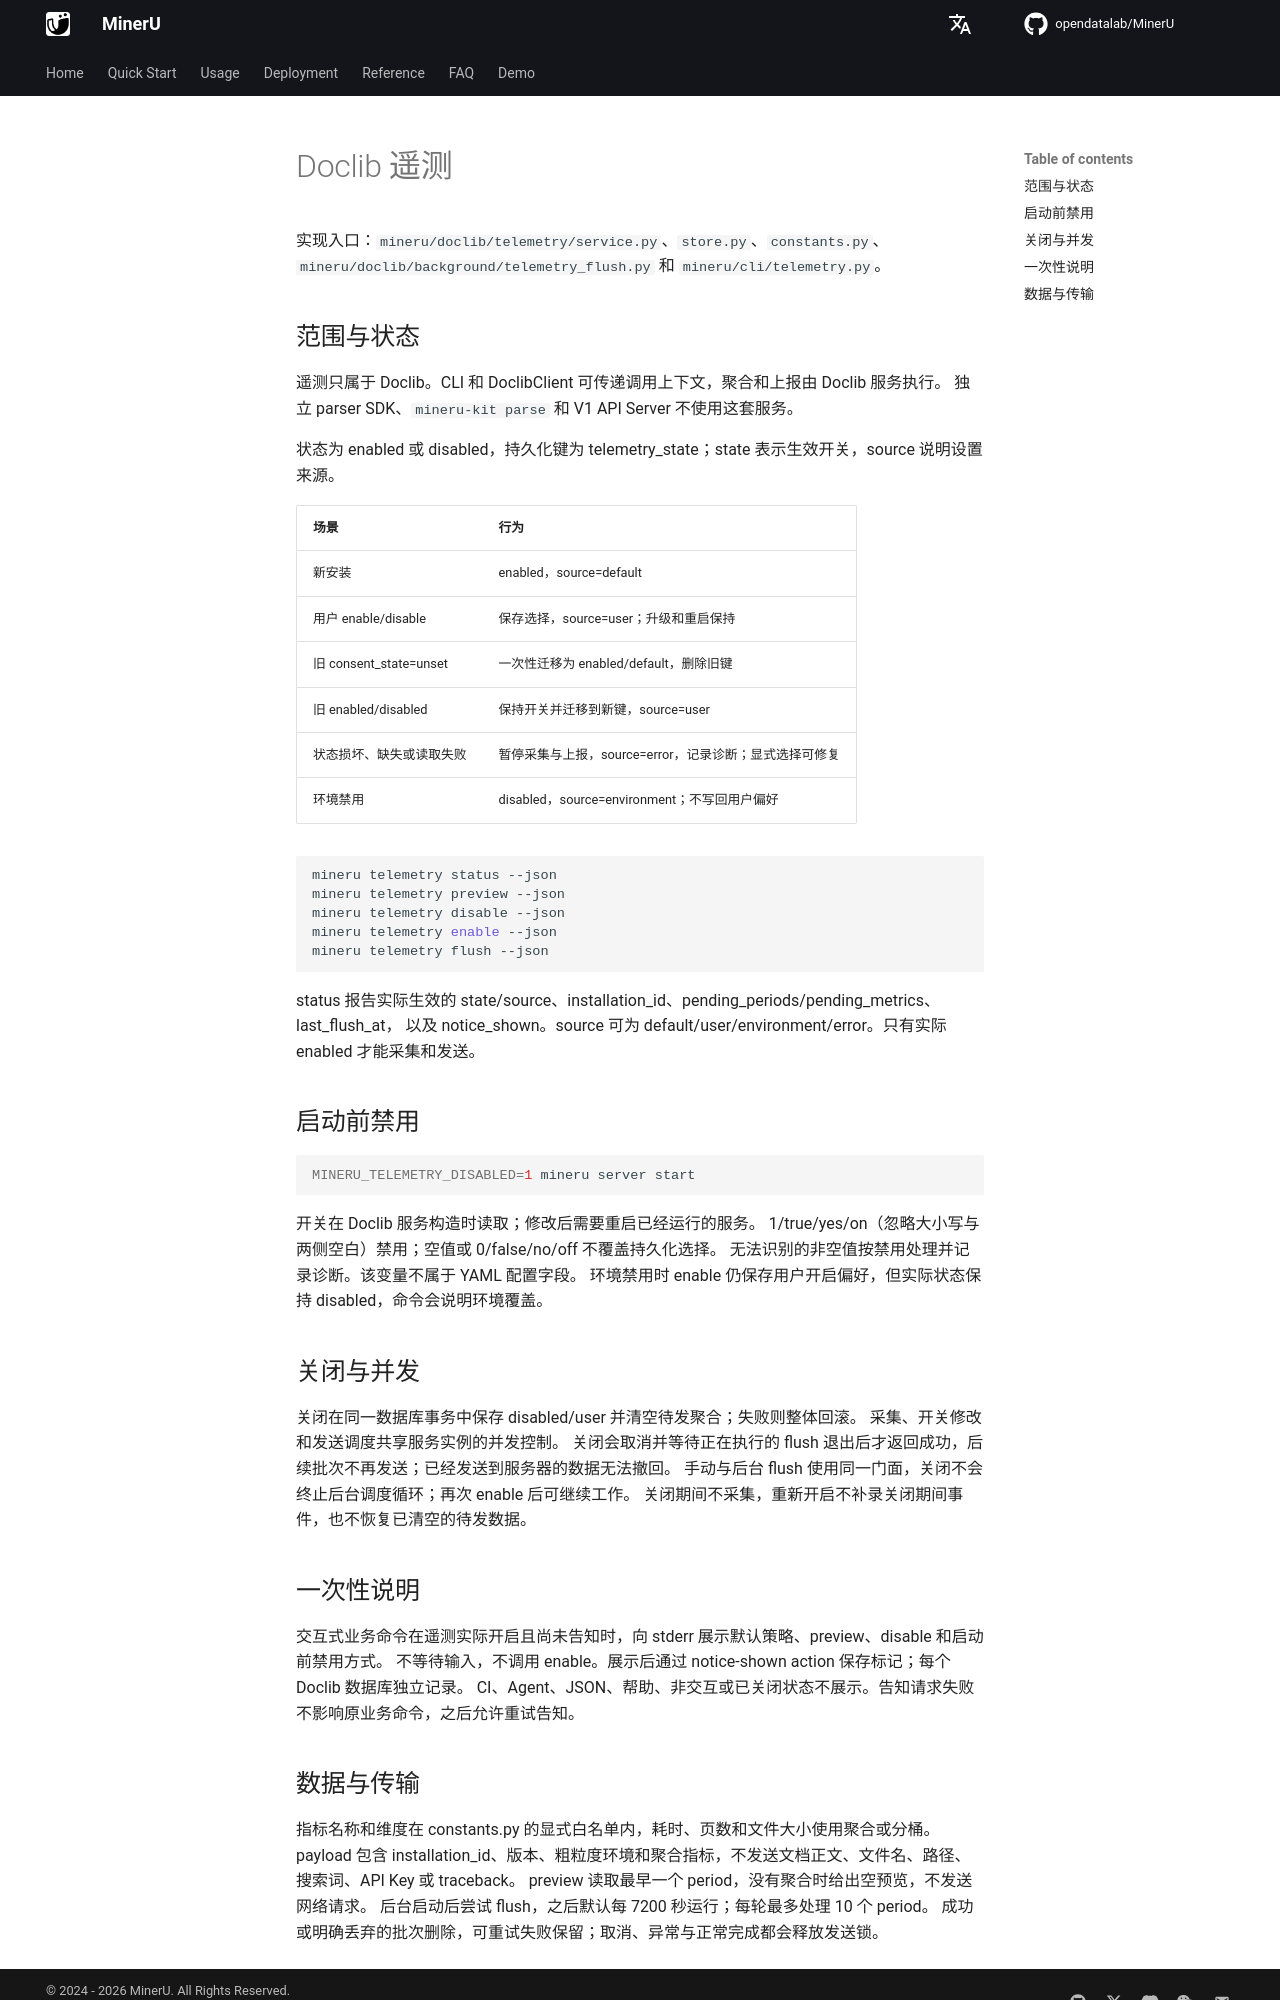

repository: opendatalab/MinerU · page: next/telemetry-minimum/index.html · generator: mkdocs

# Doclib 遥测

实现入口：`mineru/doclib/telemetry/service.py`、`store.py`、`constants.py`、
`mineru/doclib/background/telemetry_flush.py` 和 `mineru/cli/telemetry.py`。

## 范围与状态

遥测只属于 Doclib。CLI 和 DoclibClient 可传递调用上下文，聚合和上报由 Doclib 服务执行。
独立 parser SDK、`mineru-kit parse` 和 V1 API Server 不使用这套服务。

状态为 enabled 或 disabled，持久化键为 telemetry_state；state 表示生效开关，source 说明设置来源。

| 场景 | 行为 |
|---|---|
| 新安装 | enabled，source=default |
| 用户 enable/disable | 保存选择，source=user；升级和重启保持 |
| 旧 consent_state=unset | 一次性迁移为 enabled/default，删除旧键 |
| 旧 enabled/disabled | 保持开关并迁移到新键，source=user |
| 状态损坏、缺失或读取失败 | 暂停采集与上报，source=error，记录诊断；显式选择可修复 |
| 环境禁用 | disabled，source=environment；不写回用户偏好 |

```bash
mineru telemetry status --json
mineru telemetry preview --json
mineru telemetry disable --json
mineru telemetry enable --json
mineru telemetry flush --json
```

status 报告实际生效的 state/source、installation_id、pending_periods/pending_metrics、last_flush_at，
以及 notice_shown。source 可为 default/user/environment/error。只有实际 enabled 才能采集和发送。

## 启动前禁用

```bash
MINERU_TELEMETRY_DISABLED=1 mineru server start
```

开关在 Doclib 服务构造时读取；修改后需要重启已经运行的服务。
1/true/yes/on（忽略大小写与两侧空白）禁用；空值或 0/false/no/off 不覆盖持久化选择。
无法识别的非空值按禁用处理并记录诊断。该变量不属于 YAML 配置字段。
环境禁用时 enable 仍保存用户开启偏好，但实际状态保持 disabled，命令会说明环境覆盖。

## 关闭与并发

关闭在同一数据库事务中保存 disabled/user 并清空待发聚合；失败则整体回滚。
采集、开关修改和发送调度共享服务实例的并发控制。
关闭会取消并等待正在执行的 flush 退出后才返回成功，后续批次不再发送；已经发送到服务器的数据无法撤回。
手动与后台 flush 使用同一门面，关闭不会终止后台调度循环；再次 enable 后可继续工作。
关闭期间不采集，重新开启不补录关闭期间事件，也不恢复已清空的待发数据。

## 一次性说明

交互式业务命令在遥测实际开启且尚未告知时，向 stderr 展示默认策略、preview、disable 和启动前禁用方式。
不等待输入，不调用 enable。展示后通过 notice-shown action 保存标记；每个 Doclib 数据库独立记录。
CI、Agent、JSON、帮助、非交互或已关闭状态不展示。告知请求失败不影响原业务命令，之后允许重试告知。
